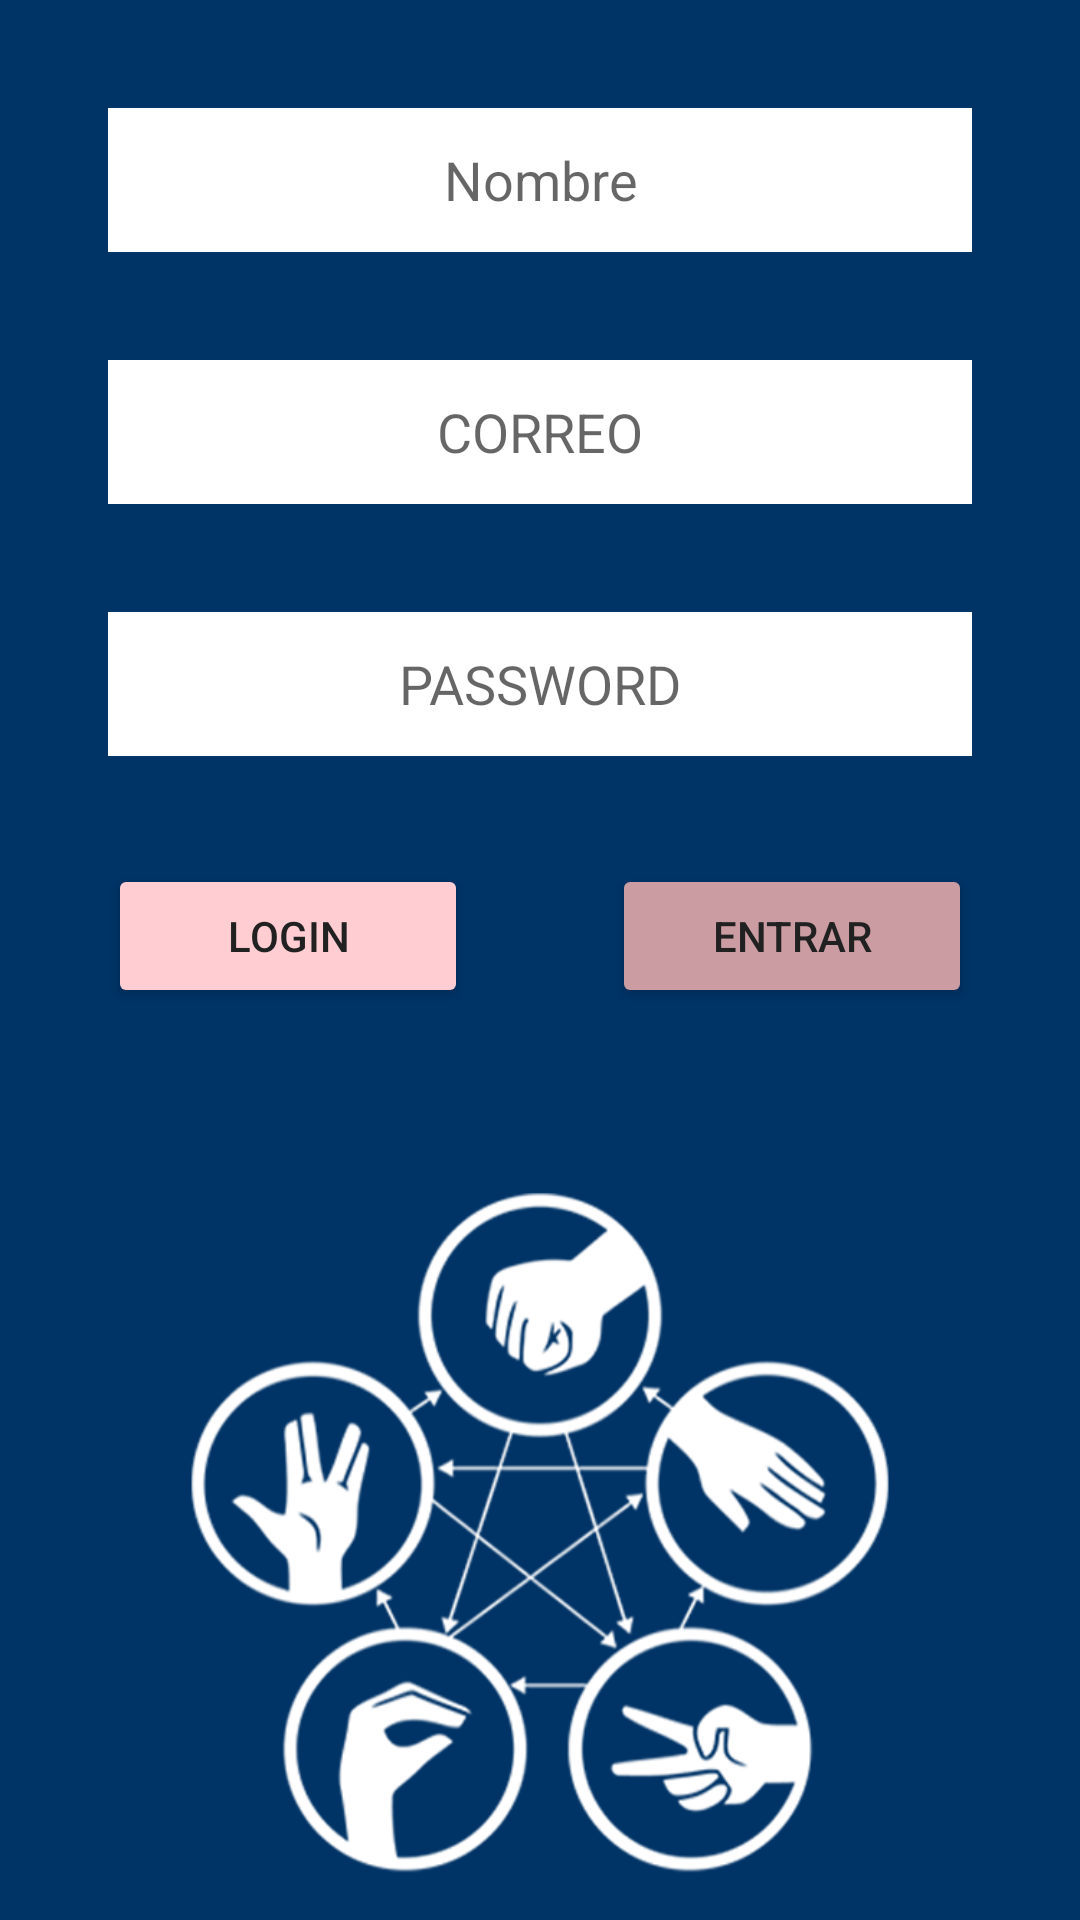

Layout XML and referenced resources for this Android screen:
<!-- AndroidManifest.xml: application theme Theme.DisprovesSpock -->
<!-- res/layout/activity_main.xml -->
<?xml version="1.0" encoding="utf-8"?>
<LinearLayout xmlns:android="http://schemas.android.com/apk/res/android"
    xmlns:app="http://schemas.android.com/apk/res-auto"
    xmlns:tools="http://schemas.android.com/tools"
    android:id="@+id/authLayout"
    android:layout_width="match_parent"
    android:layout_height="match_parent"
    android:orientation="vertical"
    tools:context=".MainActivity"
    android:background="@color/blue">

    <Space
        android:layout_width="wrap_content"
        android:layout_height="36dp"/>

    <EditText
        android:id="@+id/etNombre"
        android:layout_width="match_parent"
        android:layout_height="wrap_content"
        android:layout_marginLeft="36dp"
        android:layout_marginRight="36dp"
        android:ems="10"
        android:hint="Nombre"
        android:textAlignment="center"
        android:autofillHints="name"
        android:background="@color/white"
        android:inputType="textPersonName"
        android:minHeight="48dp"/>

    <Space
        android:layout_width="wrap_content"
        android:layout_height="36dp"/>

    <EditText
        android:id="@+id/etMail"
        android:layout_width="match_parent"
        android:layout_height="wrap_content"
        android:layout_marginLeft="36dp"
        android:layout_marginRight="36dp"
        android:ems="10"
        android:hint="CORREO"
        android:textAlignment="center"
        android:autofillHints="emailAddress"
        android:background="@color/white"
        android:inputType="textEmailAddress"
        android:minHeight="48dp" />

    <Space
        android:layout_width="wrap_content"
        android:layout_height="36dp"/>

    <EditText
        android:id="@+id/etPass"
        android:layout_width="match_parent"
        android:layout_height="wrap_content"
        android:layout_marginLeft="36dp"
        android:layout_marginRight="36dp"
        android:ems="10"
        android:hint="PASSWORD"
        android:textAlignment="center"
        android:autofillHints="password"
        android:background="@color/white"
        android:inputType="textPassword"
        android:minHeight="48dp"/>

    <Space
        android:layout_width="wrap_content"
        android:layout_height="36dp"/>

    <LinearLayout
        android:layout_width="match_parent"
        android:layout_height="wrap_content"
        android:orientation="horizontal">

        <Button
            android:id="@+id/btnRegistrar"
            android:layout_width="wrap_content"
            android:layout_height="wrap_content"
            android:layout_marginLeft="36dp"
            android:layout_marginRight="24dp"
            android:layout_weight="1"
            android:backgroundTint="#ffcdd2"
            android:text="LOGIN"
            android:textColor="#212121"/>

        <Button
            android:id="@+id/btnEntrar"
            android:layout_width="wrap_content"
            android:layout_height="wrap_content"
            android:layout_marginLeft="24dp"
            android:layout_marginRight="36dp"
            android:layout_weight="1"
            android:backgroundTint="#cb9ca1"
            android:textColor="#212121"
            android:text="ENTRAR" />

    </LinearLayout>
<TextView
    android:id="@+id/FBtoken"
    android:layout_width="wrap_content"
    android:layout_height="wrap_content"/>
    <Space
        android:layout_width="wrap_content"
        android:layout_height="36dp"/>

    <ImageView
        android:id="@+id/imageView"
        android:layout_width="240dp"
        android:layout_height="240dp"
        android:layout_gravity="center"
        app:srcCompat="@drawable/rockpaperscissor" />

    <Space
        android:layout_width="wrap_content"
        android:layout_height="36dp"/>

</LinearLayout>
<!-- resources referenced by this layout -->
<resources>
  <color name="blue">#003366</color>
  <color name="white">#FFFFFFFF</color>
  <!-- drawable rockpaperscissor: png bitmap (drawable-v24, 62286 bytes) -->
  <style name="Theme.DisprovesSpock" parent="Theme.MaterialComponents.DayNight.NoActionBar">
          
          <item name="colorPrimary">@color/purple_500</item>
          <item name="colorPrimaryVariant">@color/purple_700</item>
          <item name="colorOnPrimary">@color/white</item>
          
          <item name="colorSecondary">@color/teal_200</item>
          <item name="colorSecondaryVariant">@color/teal_700</item>
          <item name="colorOnSecondary">@color/black</item>
          
          <item name="android:statusBarColor" tools:targetApi="l">?attr/colorPrimaryVariant</item>
          
      </style>
  <color name="purple_500">#FF6200EE</color>
  <color name="purple_700">#FF3700B3</color>
  <color name="teal_200">#FF03DAC5</color>
  <color name="teal_700">#FF018786</color>
  <color name="black">#FF000000</color>
</resources>
